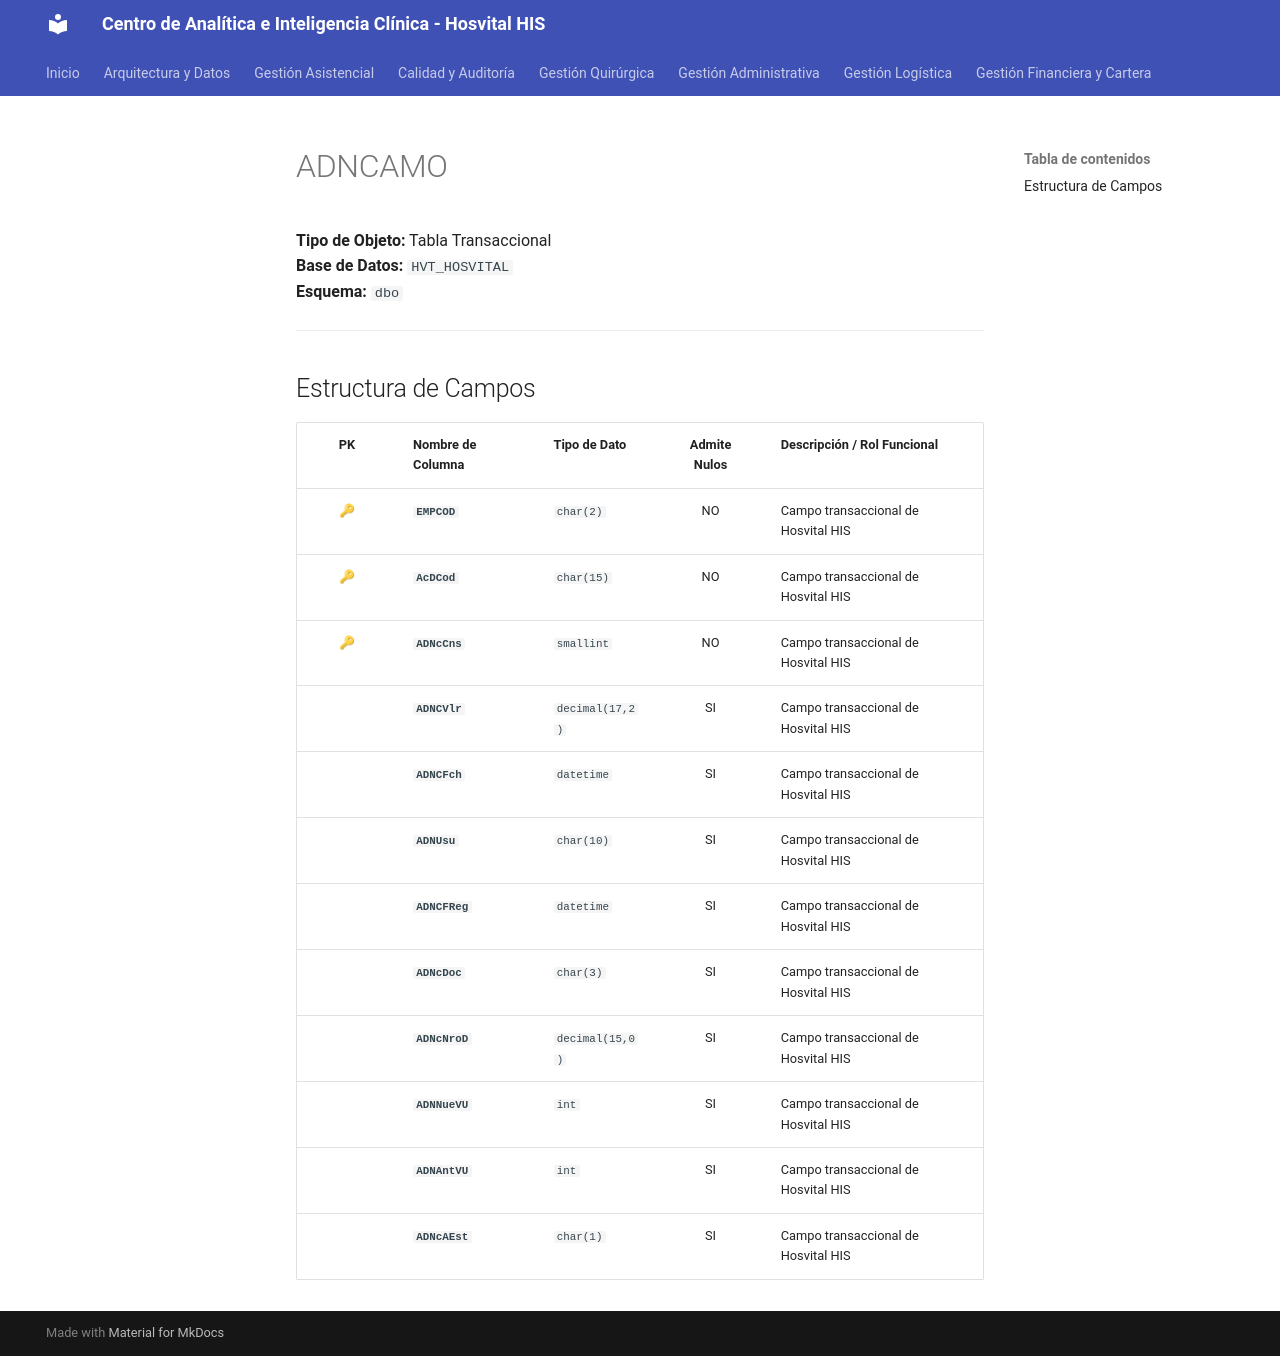

repository: SoporteSaludtech/superset-docs · page: diccionario-general/ADNCAMO/index.html · generator: mkdocs

# ADNCAMO

**Tipo de Objeto:** Tabla Transaccional  
**Base de Datos:** `HVT_HOSVITAL`  
**Esquema:** `dbo`

---

## Estructura de Campos

| PK | Nombre de Columna | Tipo de Dato | Admite Nulos | Descripción / Rol Funcional |
| :-: | :--- | :--- | :-: | :--- |
| 🔑 | **`EMPCOD`** | `char(2)` | NO | Campo transaccional de Hosvital HIS |
| 🔑 | **`AcDCod`** | `char(15)` | NO | Campo transaccional de Hosvital HIS |
| 🔑 | **`ADNcCns`** | `smallint` | NO | Campo transaccional de Hosvital HIS |
|  | **`ADNCVlr`** | `decimal(17,2)` | SI | Campo transaccional de Hosvital HIS |
|  | **`ADNCFch`** | `datetime` | SI | Campo transaccional de Hosvital HIS |
|  | **`ADNUsu`** | `char(10)` | SI | Campo transaccional de Hosvital HIS |
|  | **`ADNCFReg`** | `datetime` | SI | Campo transaccional de Hosvital HIS |
|  | **`ADNcDoc`** | `char(3)` | SI | Campo transaccional de Hosvital HIS |
|  | **`ADNcNroD`** | `decimal(15,0)` | SI | Campo transaccional de Hosvital HIS |
|  | **`ADNNueVU`** | `int` | SI | Campo transaccional de Hosvital HIS |
|  | **`ADNAntVU`** | `int` | SI | Campo transaccional de Hosvital HIS |
|  | **`ADNcAEst`** | `char(1)` | SI | Campo transaccional de Hosvital HIS |
